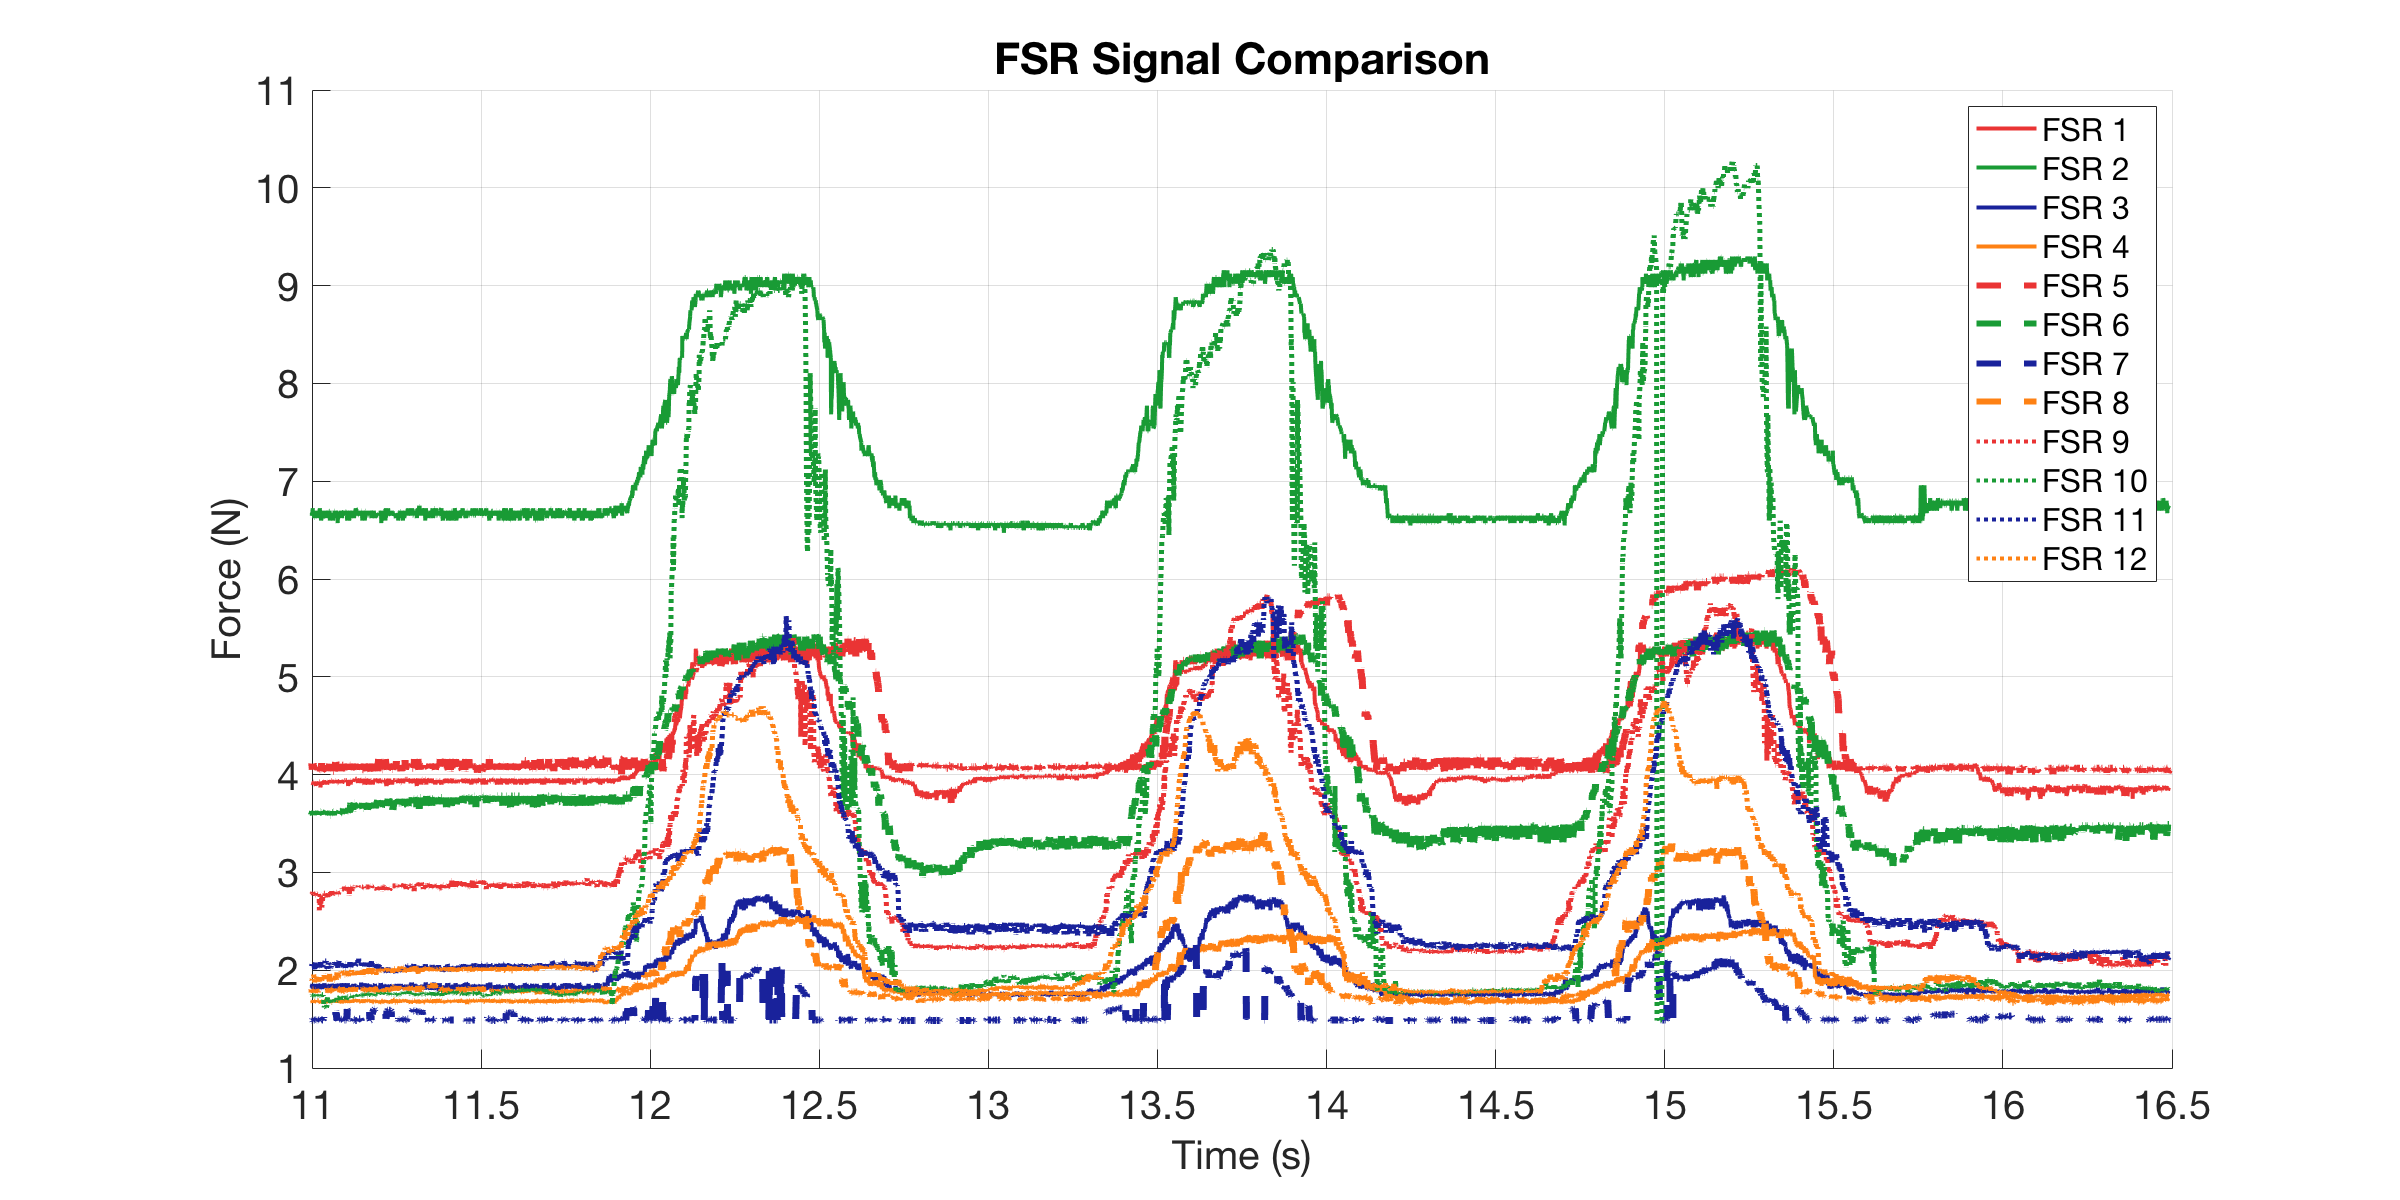

Data behind this chart, as committed beside it:
0, 3.8979, 6.6729, 1.8603, 1.6912, 4.1116, 3.6255, 1.4913, 1.7976, 2.7763, 1.7704, 2.0937, 1.9034
0.002514, 3.898, 6.647, 1.798, 1.685, 4.08, 3.612, 1.503, 1.791, 2.787, 1.757, 2.046, 1.911
0.003006, 3.913, 6.647, 1.832, 1.698, 4.049, 3.626, 1.503, 1.791, 2.776, 1.77, 2.046, 1.882
0.003824, 3.913, 6.673, 1.825, 1.678, 4.08, 3.612, 1.503, 1.777, 2.787, 1.744, 2.031, 1.911
0.004824, 3.898, 6.673, 1.832, 1.691, 4.08, 3.612, 1.486, 1.77, 2.797, 1.744, 2.031, 1.925
0.005824, 3.913, 6.724, 1.867, 1.691, 4.049, 3.626, 1.486, 1.798, 2.755, 1.737, 2.062, 1.889
0.006824, 3.913, 6.698, 1.86, 1.691, 4.08, 3.626, 1.486, 1.784, 2.787, 1.737, 2.031, 1.911
0.007824, 3.913, 6.647, 1.825, 1.685, 4.112, 3.598, 1.486, 1.798, 2.787, 1.744, 2.062, 1.896
0.008824, 3.913, 6.647, 1.86, 1.691, 4.049, 3.598, 1.491, 1.777, 2.797, 1.744, 2.031, 1.911
0.009824, 3.913, 6.724, 1.811, 1.666, 4.049, 3.626, 1.486, 1.798, 2.787, 1.737, 2.046, 1.911
0.01084, 3.898, 6.673, 1.832, 1.691, 4.112, 3.612, 1.486, 1.798, 2.787, 1.737, 2.039, 1.903
0.01208, 3.913, 6.647, 1.818, 1.685, 4.096, 3.584, 1.491, 1.777, 2.776, 1.737, 2.046, 1.911
0.01283, 3.928, 6.698, 1.825, 1.666, 4.049, 3.626, 1.491, 1.798, 2.776, 1.744, 2.054, 1.955
0.01382, 3.928, 6.673, 1.804, 1.678, 4.065, 3.598, 1.486, 1.798, 2.776, 1.73, 2.054, 1.94
0.01482, 3.913, 6.622, 1.818, 1.691, 4.08, 3.612, 1.486, 1.77, 2.797, 1.73, 2.039, 1.875
0.01583, 3.913, 6.622, 1.804, 1.691, 4.049, 3.626, 1.497, 1.784, 2.797, 1.744, 2.008, 1.896
0.01682, 3.928, 6.647, 1.86, 1.691, 4.034, 3.612, 1.497, 1.804, 2.776, 1.744, 2.062, 1.903
0.01782, 3.913, 6.673, 1.798, 1.678, 4.08, 3.626, 1.497, 1.791, 2.776, 1.75, 2.078, 1.889
0.01883, 3.883, 6.673, 1.846, 1.678, 4.049, 3.612, 1.486, 1.791, 2.766, 1.737, 2.015, 1.918
0.01982, 3.928, 6.698, 1.839, 1.678, 4.112, 3.612, 1.491, 1.798, 2.766, 1.737, 2.054, 1.903
0.02082, 3.898, 6.673, 1.811, 1.691, 4.096, 3.626, 1.497, 1.791, 2.776, 1.75, 2.054, 1.903
0.02208, 3.913, 6.673, 1.811, 1.672, 4.065, 3.626, 1.491, 1.784, 2.776, 1.737, 2.078, 1.918
0.02284, 3.913, 6.622, 1.798, 1.678, 4.049, 3.626, 1.491, 1.777, 2.797, 1.744, 2.031, 1.911
0.02382, 3.913, 6.673, 1.832, 1.691, 4.08, 3.598, 1.497, 1.791, 2.776, 1.717, 2.046, 1.933
0.02483, 3.913, 6.673, 1.832, 1.691, 4.065, 3.612, 1.503, 1.791, 2.776, 1.73, 2.054, 1.903
0.02582, 3.898, 6.647, 1.86, 1.691, 4.049, 3.626, 1.491, 1.804, 2.776, 1.73, 2.054, 1.903
0.02682, 3.913, 6.673, 1.853, 1.691, 4.065, 3.598, 1.491, 1.791, 2.766, 1.737, 2.054, 1.933
0.02782, 3.913, 6.647, 1.832, 1.691, 4.065, 3.626, 1.497, 1.791, 2.776, 1.75, 2.054, 1.918
0.02883, 3.928, 6.673, 1.825, 1.672, 4.065, 3.626, 1.497, 1.784, 2.766, 1.737, 2.062, 1.903
0.02983, 3.928, 6.673, 1.825, 1.685, 4.049, 3.626, 1.491, 1.804, 2.612, 1.744, 2.039, 1.918
0.03083, 3.928, 6.724, 1.853, 1.672, 4.049, 3.571, 1.486, 1.811, 2.622, 1.744, 2.039, 1.882
0.03243, 3.898, 6.647, 1.818, 1.666, 4.065, 3.626, 1.491, 1.798, 2.755, 1.744, 2.062, 1.903
0.03291, 3.868, 6.698, 1.804, 1.685, 4.034, 3.626, 1.497, 1.784, 2.766, 1.737, 2.062, 1.896
0.03382, 3.913, 6.673, 1.86, 1.659, 4.049, 3.612, 1.503, 1.804, 2.683, 1.75, 2.094, 1.896
0.03483, 3.913, 6.597, 1.825, 1.678, 4.049, 3.598, 1.497, 1.798, 2.734, 1.744, 2.031, 1.896
0.03582, 3.928, 6.622, 1.811, 1.672, 4.096, 3.612, 1.497, 1.804, 2.745, 1.73, 2.062, 1.911
0.03682, 3.898, 6.647, 1.811, 1.678, 4.127, 3.612, 1.491, 1.798, 2.642, 1.75, 2.062, 1.896
0.04021, 3.928, 6.622, 1.832, 1.685, 4.096, 3.598, 1.491, 1.791, 2.766, 1.75, 2.031, 1.933
0.04235, 3.928, 6.647, 1.818, 1.666, 4.112, 3.612, 1.508, 1.804, 2.776, 1.691, 2.054, 1.962
0.04284, 3.898, 6.698, 1.853, 1.685, 4.065, 3.598, 1.555, 1.798, 2.787, 1.634, 2.054, 1.962
0.04382, 3.943, 6.622, 1.832, 1.685, 4.034, 3.612, 1.543, 1.811, 2.787, 1.64, 2.07, 1.94
0.04482, 3.913, 6.673, 1.867, 1.666, 4.049, 3.598, 1.555, 1.784, 2.787, 1.622, 2.062, 1.918
0.04582, 3.898, 6.647, 1.811, 1.666, 4.08, 3.626, 1.549, 1.791, 2.787, 1.628, 2.078, 1.925
0.04682, 3.928, 6.698, 1.832, 1.685, 4.112, 3.612, 1.561, 1.784, 2.755, 1.628, 2.094, 1.896
0.05, 3.913, 6.622, 1.846, 1.698, 4.049, 3.626, 1.561, 1.784, 2.755, 1.622, 2.094, 1.903
0.05247, 3.928, 6.673, 1.804, 1.691, 4.034, 3.584, 1.567, 1.798, 2.755, 1.647, 2.015, 1.94
0.05295, 3.898, 6.647, 1.853, 1.685, 4.096, 3.626, 1.573, 1.798, 2.766, 1.691, 2.023, 1.947
0.05382, 3.928, 6.673, 1.804, 1.685, 4.065, 3.612, 1.573, 1.804, 2.776, 1.724, 2.054, 1.903
0.05482, 3.928, 6.673, 1.825, 1.678, 4.08, 3.571, 1.567, 1.798, 2.745, 1.698, 2.023, 1.933
0.05582, 3.913, 6.647, 1.804, 1.672, 4.065, 3.584, 1.567, 1.798, 2.776, 1.698, 2.015, 1.94
0.05683, 3.913, 6.647, 1.846, 1.666, 4.049, 3.626, 1.573, 1.804, 2.776, 1.678, 2.078, 1.925
0.05782, 3.913, 6.698, 1.846, 1.672, 4.08, 3.584, 1.579, 1.77, 2.776, 1.691, 2.062, 1.896
0.05882, 3.928, 6.698, 1.811, 1.678, 4.065, 3.612, 1.573, 1.804, 2.776, 1.685, 2.054, 1.889
0.05982, 3.943, 6.698, 1.86, 1.678, 4.112, 3.598, 1.567, 1.791, 2.766, 1.678, 2.062, 1.962
0.06082, 3.928, 6.597, 1.832, 1.698, 4.049, 3.612, 1.567, 1.811, 2.776, 1.659, 2.039, 1.925
0.06207, 3.913, 6.673, 1.798, 1.666, 4.08, 3.584, 1.567, 1.791, 2.787, 1.672, 2.023, 1.882
0.06283, 3.928, 6.673, 1.804, 1.678, 4.08, 3.584, 1.567, 1.791, 2.787, 1.691, 2.023, 1.933
0.06382, 3.943, 6.647, 1.811, 1.685, 4.065, 3.626, 1.567, 1.791, 2.797, 1.678, 2.031, 1.933
0.06482, 3.943, 6.673, 1.86, 1.666, 4.08, 3.584, 1.567, 1.798, 2.819, 1.678, 2.046, 1.903
0.06583, 3.943, 6.647, 1.811, 1.666, 4.08, 3.612, 1.567, 1.798, 2.819, 1.685, 2.031, 1.925
0.06682, 3.928, 6.622, 1.811, 1.698, 4.08, 3.598, 1.567, 1.798, 2.755, 1.678, 2.031, 1.903
... 4,666 more rows
